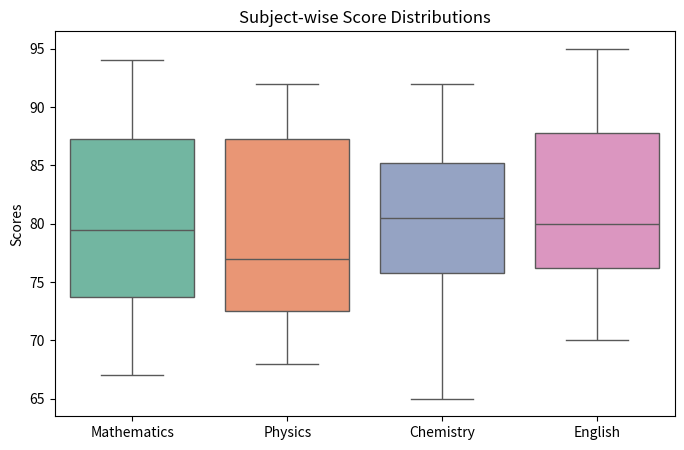
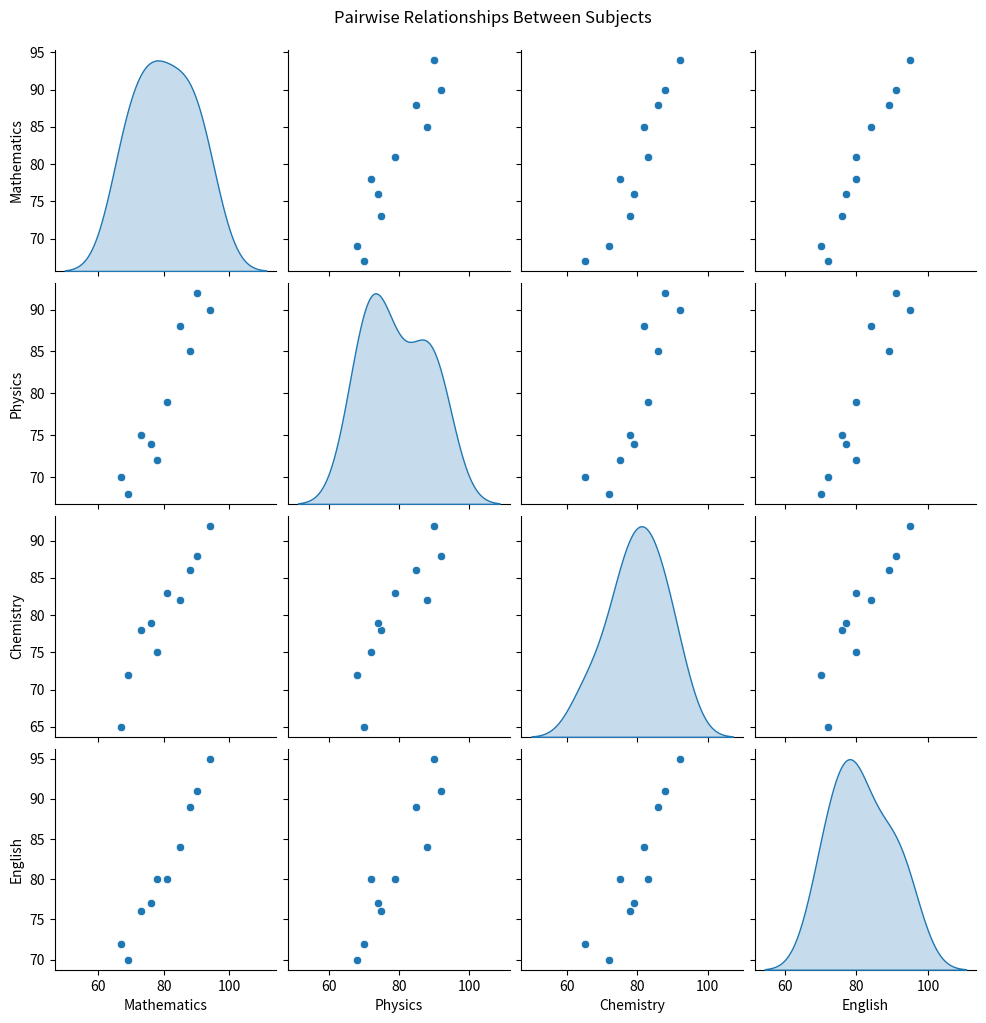
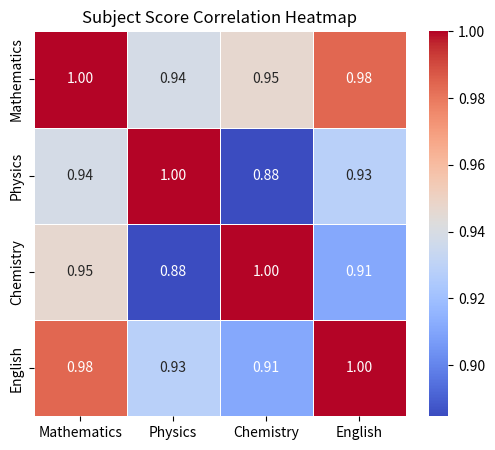

These figures' Python source, in order:
import pandas as pd
import seaborn as sns
import matplotlib.pyplot as plt

data = {
    'Student': ['S1', 'S2', 'S3', 'S4', 'S5', 'S6', 'S7', 'S8', 'S9', 'S10'],
    'Mathematics': [78, 85, 67, 90, 73, 81, 69, 94, 76, 88],
    'Physics': [72, 88, 70, 92, 75, 79, 68, 90, 74, 85],
    'Chemistry': [75, 82, 65, 88, 78, 83, 72, 92, 79, 86],
    'English': [80, 84, 72, 91, 76, 80, 70, 95, 77, 89]
}
df = pd.DataFrame(data)

subjects_data = df.drop('Student', axis=1)

plt.figure(figsize=(8, 5))
sns.boxplot(data=subjects_data, palette="Set2")
plt.title("Subject-wise Score Distributions")
plt.ylabel("Scores")
plt.show()

sns.pairplot(subjects_data, diag_kind='kde', markers='o')
plt.suptitle("Pairwise Relationships Between Subjects", y=1.02)
plt.show()

plt.figure(figsize=(6, 5))
correlation_matrix = subjects_data.corr()
sns.heatmap(correlation_matrix, annot=True, cmap="coolwarm", fmt=".2f", linewidths=0.5)
plt.title("Subject Score Correlation Heatmap")
plt.show()
